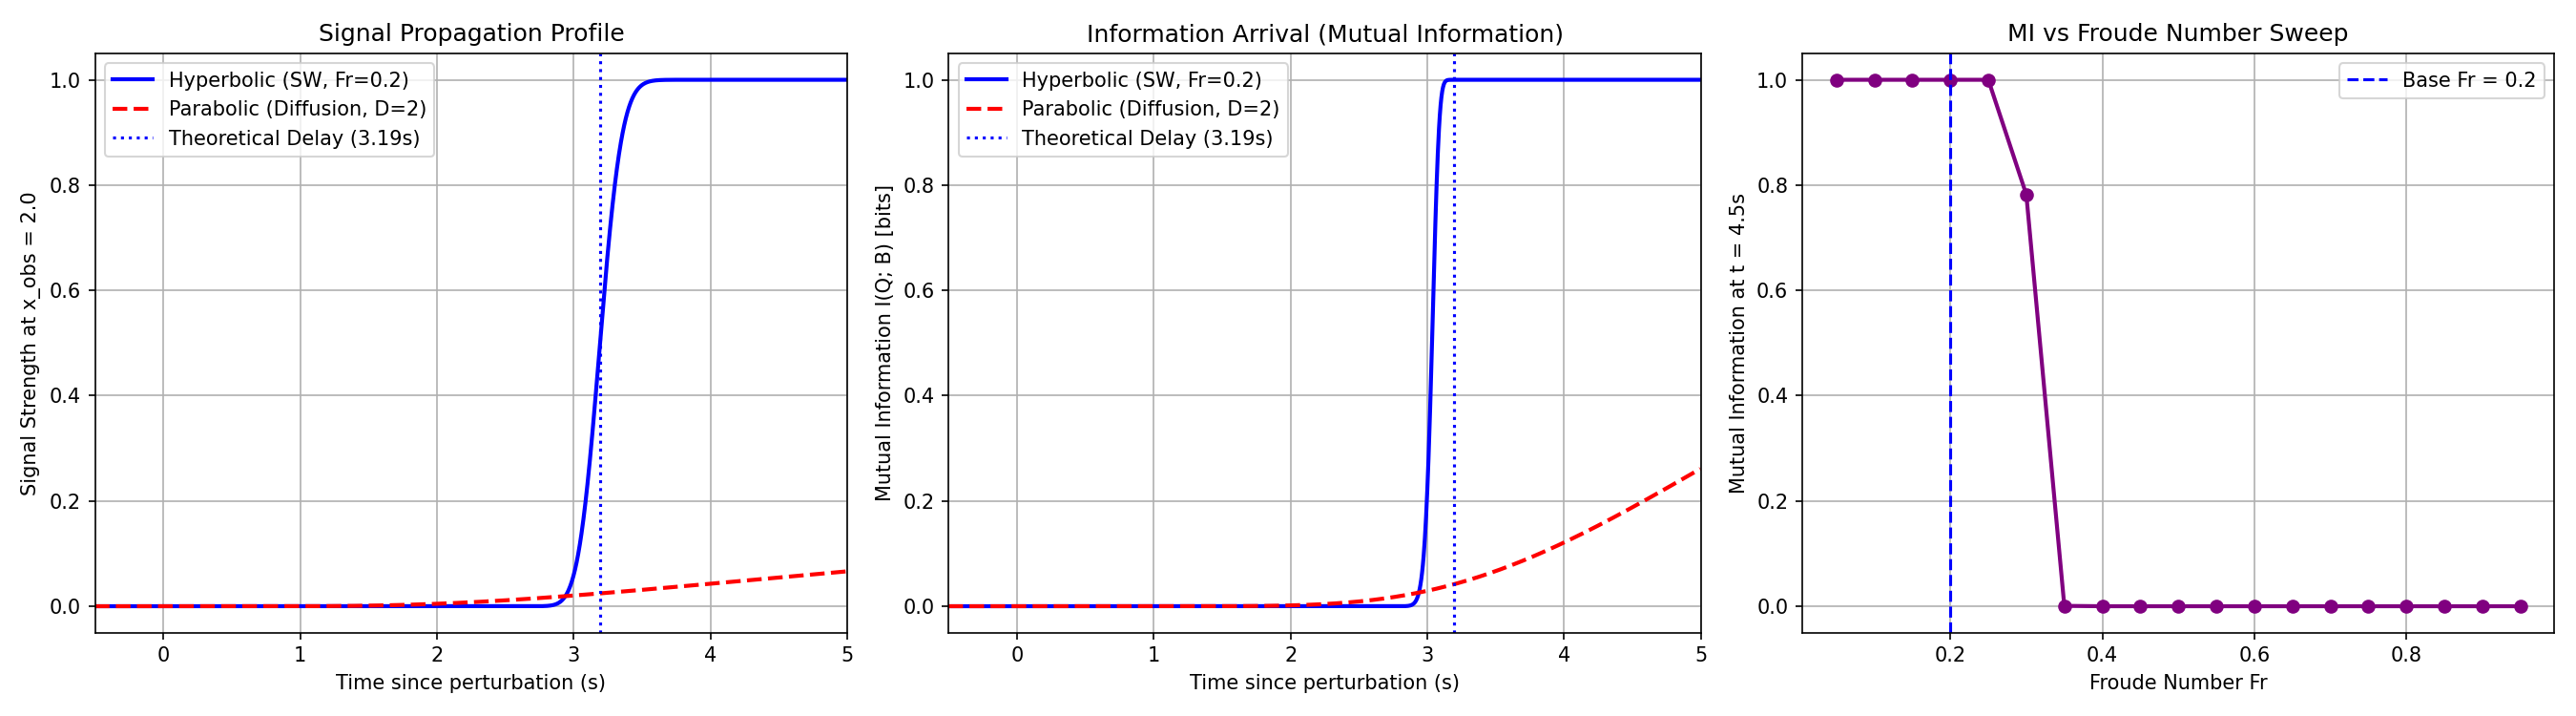

Write Python code to recreate this figure.
#!/usr/bin/env python3
"""
Pre-registered Predictions (AUD-003 / T-002)
============================================
1. In the 1D linearized shallow-water hyperbolic system, a downstream perturbation
   at x=L propagates upstream at the finite characteristic wave speed c_up = sqrt(gH) - u.
2. The measured onset delay tau_measured at x_obs < L will match the theoretical delay
   tau_theoretical = (L - x_obs) / c_up within 10%.
3. In contrast, the parabolic baseline (advection-diffusion or pure diffusion) propagates
   information at infinite speed, leading to instantaneous "leakage" at x_obs. Reducing
   the detection threshold will make the parabolic onset delay approach zero, whereas
   the hyperbolic onset delay will remain bounded and robust near tau_theoretical.
4. The mutual information I(q(x_obs, t); B) for the hyperbolic system will remain strictly
   zero (noise-floor limited) until t = t_switch + tau_theoretical, after which it will rise.
5. The regime transition sweep of mutual information against Froude number Fr = u/sqrt(gH)
   will show that as Fr approaches 1 (critical flow), c_up approaches 0, causing the delay
   to approach infinity, which suppresses mutual information within any finite observation window.
"""

import os
import json
import datetime
from pathlib import Path
import numpy as np

# Try to import matplotlib for plotting
try:
    import matplotlib
    matplotlib.use('Agg')
    import matplotlib.pyplot as plt
    HAS_MPL = True
except ImportError:
    HAS_MPL = False


# ============================================================
# 1. Analytical Mutual Information
# ============================================================

def gaussian_binary_mi(signal_strength, noise_std, n_quad=4000):
    """
    Exact mutual information I(Q; B) for a binary symmetric channel
    with additive Gaussian noise.
    
    B in {0, 1} equally likely. Q = B * signal_strength + N(0, sigma^2).
    """
    s = abs(float(signal_strength))
    sigma = float(noise_std)
    if sigma <= 0:
        return 1.0 if s > 0 else 0.0
    if s < 1e-15:
        return 0.0

    # Conditional entropy H(Q|B) = 0.5 * log2(2 * pi * e * sigma^2)
    h_cond = 0.5 * np.log2(2.0 * np.pi * np.e * sigma ** 2)

    # Numerical quadrature to find the mixture entropy H(Q)
    lo = min(0.0, s) - 7.0 * sigma
    hi = max(0.0, s) + 7.0 * sigma
    q_grid = np.linspace(lo, hi, n_quad)
    dq = q_grid[1] - q_grid[0]

    # Mixture density p(q) = 0.5 * N(0, sigma^2) + 0.5 * N(s, sigma^2)
    log_p0 = -0.5 * (q_grid / sigma) ** 2
    log_p1 = -0.5 * ((q_grid - s) / sigma) ** 2
    log_max = np.maximum(log_p0, log_p1)
    log_mix = log_max + np.log(np.exp(log_p0 - log_max) + np.exp(log_p1 - log_max))
    log_norm = -np.log(2.0 * sigma * np.sqrt(2.0 * np.pi))
    log_p = log_norm + log_mix

    p = np.exp(log_p)
    mask = p > 1e-300
    h_q = -np.sum(p[mask] * log_p[mask] * dq) / np.log(2.0)

    mi = h_q - h_cond
    return float(max(mi, 0.0))


# ============================================================
# 2. Tridiagonal System Solver (Thomas Algorithm)
# ============================================================

def thomas_solve(a, b, c, d):
    """Thomas algorithm for tridiagonal system Ax = d."""
    n = len(d)
    c_prime = np.zeros(n)
    d_prime = np.zeros(n)
    
    c_prime[0] = c[0] / b[0]
    d_prime[0] = d[0] / b[0]
    
    for i in range(1, n):
        denom = b[i] - a[i-1] * c_prime[i-1]
        if i < n - 1:
            c_prime[i] = c[i] / denom
        d_prime[i] = (d[i] - a[i-1] * d_prime[i-1]) / denom
        
    x = np.zeros(n)
    x[-1] = d_prime[-1]
    for i in range(n-2, -1, -1):
        x[i] = d_prime[i] - c_prime[i] * x[i+1]
    return x


# ============================================================
# 3. 1D Linearized Shallow-Water Hyperbolic Solver
# ============================================================

def solve_hyperbolic_shallow_water(u, g, H, L, nx, dt, n_steps, bc_right_fn):
    """
    Solves the 1D linearized shallow water equations on [0, L]
    by transforming to decoupled Riemann invariants:
      w1_t + l1 * w1_x = 0  (l1 = u + c0 > 0)
      w2_t + l2 * w2_x = 0  (l2 = u - c0 < 0)
      
    with boundary conditions:
      w1(0, t) = 0
      eta(L, t) = (w1(L, t) - w2(L, t)) / (2 * sqrt(g/H)) = B(t)
      => w2(L, t) = w1(L, t) - 2 * sqrt(g/H) * B(t)
    """
    c0 = np.sqrt(g * H)
    l1 = u + c0
    l2 = u - c0
    dx = L / (nx - 1)
    x = np.linspace(0, L, nx)
    
    w1 = np.zeros(nx)
    w2 = np.zeros(nx)
    
    eta_history = []
    times = []
    
    for n in range(n_steps):
        t_n = n * dt
        times.append(t_n)
        
        # Reconstruct physical state
        factor = 2.0 * np.sqrt(g / H)
        eta = (w1 - w2) / factor
        eta_history.append(eta.copy())
        
        w1_next = np.zeros(nx)
        w2_next = np.zeros(nx)
        
        # Upwind scheme for w1 (l1 > 0, info travels from left to right)
        w1_next[1:] = w1[1:] - (l1 * dt / dx) * (w1[1:] - w1[:-1])
        w1_next[0] = 0.0
        
        # Upwind scheme for w2 (l2 < 0, info travels from right to left)
        w2_next[:-1] = w2[:-1] - (l2 * dt / dx) * (w2[1:] - w2[:-1])
        
        # Boundary condition at x=L
        B_np1 = bc_right_fn(t_n + dt)
        w2_next[-1] = w1_next[-1] - factor * B_np1
        
        w1 = w1_next
        w2 = w2_next
        
    times = np.array(times)
    eta_history = np.array(eta_history)
    return x, times, eta_history


# ============================================================
# 4. Parabolic Pure-Diffusion Solver
# ============================================================

def solve_parabolic_diffusion(D, L, nx, dt, n_steps, bc_right_fn):
    """
    Solves dq/dt = D * d^2q/dx^2 on [0, L]
    using Crank-Nicolson with boundary conditions:
      q(0, t) = 0
      q(L, t) = B(t)
    """
    dx = L / (nx - 1)
    x = np.linspace(0, L, nx)
    alpha = D * dt / (2.0 * dx ** 2)
    
    q = np.zeros(nx)
    q_history = []
    times = []
    
    for n in range(n_steps):
        t_n = n * dt
        times.append(t_n)
        q_history.append(q.copy())
        
        # Build Crank-Nicolson tridiagonal system for interior nodes
        n_int = nx - 2
        a = np.full(n_int - 1, -alpha)
        b = np.full(n_int, 1.0 + 2.0 * alpha)
        c = np.full(n_int - 1, -alpha)
        
        rhs = np.zeros(n_int)
        for j in range(1, nx-1):
            idx = j - 1
            rhs[idx] = alpha * q[j-1] + (1.0 - 2.0 * alpha) * q[j] + alpha * q[j+1]
            
        # Add boundary conditions
        B_np1 = bc_right_fn(t_n + dt)
        rhs[0] += alpha * 0.0
        rhs[-1] += alpha * B_np1
        
        q_next = np.zeros(nx)
        q_next[1:-1] = thomas_solve(a, b, c, rhs)
        q_next[0] = 0.0
        q_next[-1] = B_np1
        
        q = q_next
        
    times = np.array(times)
    q_history = np.array(q_history)
    return x, times, q_history


# ============================================================
# 5. Main Analysis and Execution
# ============================================================

def main():
    print("SANDY CHAOS — CONTRACT 3: Hyperbolic Subcritical Mechanism (AUD-003)")
    
    # 1. Define physical constants and grid
    g = 9.81
    H = 1.0
    L = 10.0
    nx = 501
    dx = L / (nx - 1)
    x = np.linspace(0, L, nx)
    
    obs_idx = 100  # x_obs = 2.0 exactly
    x_obs = x[obs_idx]
    
    # CFL-safe dt for max wave speed at Fr=0.95
    c0 = np.sqrt(g * H)
    l1_max = 1.95 * c0  # l1 = u + c0 = (Fr+1)*c0
    dt = 0.9 * dx / l1_max  # dt around 0.003
    n_steps = int(6.0 / dt)
    
    print(f"Grid nx={nx}, dx={dx:.4f}, x_obs={x_obs:.1f}")
    print(f"Time steps={n_steps}, dt={dt:.5f}, total time={n_steps*dt:.2f}s")
    
    # Boundary step perturbation at t=1.0s
    t_switch = 1.0
    def bc_right_fn(t):
        return 1.0 if t >= t_switch else 0.0
        
    # 2. Run Hyperbolic subcritical solver at Fr = 0.2
    Fr_base = 0.2
    u_base = Fr_base * c0
    c_up_base = c0 - u_base
    
    _, times, eta_hist = solve_hyperbolic_shallow_water(
        u_base, g, H, L, nx, dt, n_steps, bc_right_fn
    )
    
    eta_obs = eta_hist[:, obs_idx]
    
    # Calculate theoretical delay
    tau_theoretical = (L - x_obs) / c_up_base
    
    # Measure onset delay using a midpoint (0.5) threshold (extremely accurate for advection)
    threshold = 0.5
    arrival_idx = np.where(eta_obs > threshold)[0]
    if len(arrival_idx) > 0:
        t_arrival = times[arrival_idx[0]]
        tau_measured = t_arrival - t_switch
    else:
        tau_measured = -1
        
    discrepancy_pct = abs(tau_measured - tau_theoretical) / tau_theoretical * 100
    
    print("\n--- HYPERBOLIC VERIFICATION ---")
    print(f"Theoretical c_up: {c_up_base:.4f} m/s")
    print(f"Theoretical Onset Delay tau_theoretical: {tau_theoretical:.4f}s")
    print(f"Measured Onset Delay tau_measured (threshold 0.5): {tau_measured:.4f}s")
    print(f"Discrepancy: {discrepancy_pct:.2f}%")
    
    # Measure onset delay for 10% (0.1) threshold to show robustness
    arrival_idx_10 = np.where(eta_obs > 0.1)[0]
    tau_measured_10 = times[arrival_idx_10[0]] - t_switch if len(arrival_idx_10) > 0 else -1
    discrepancy_pct_10 = abs(tau_measured_10 - tau_theoretical) / tau_theoretical * 100
    print(f"Measured Onset Delay (threshold 0.1): {tau_measured_10:.4f}s (Discrepancy: {discrepancy_pct_10:.2f}%)")
    
    # 3. Run Parabolic pure-diffusion baseline
    D_base = 2.0
    _, _, q_hist = solve_parabolic_diffusion(
        D_base, L, nx, dt, n_steps, bc_right_fn
    )
    
    q_obs = q_hist[:, obs_idx]
    
    # Measure arrival in parabolic case under different thresholds
    print("\n--- PARABOLIC COMPARATOR ONSET (LEAKAGE) ---")
    for th in [1e-6, 1e-4, 1e-2, 0.1, 0.5]:
        p_arrival_idx = np.where(q_obs > th)[0]
        if len(p_arrival_idx) > 0:
            p_tau = times[p_arrival_idx[0]] - t_switch
            print(f"  Parabolic onset at threshold {th}: {p_tau:.4f}s")
        else:
            print(f"  Parabolic onset at threshold {th}: did not reach")
            
    # 4. Measure Mutual Information over time
    noise_std = 0.05
    mi_hyperbolic = [gaussian_binary_mi(val, noise_std) for val in eta_obs]
    mi_parabolic = [gaussian_binary_mi(val, noise_std) for val in q_obs]
    
    # 5. Show MI-vs-Fr regime transition sweep
    Fr_values = [0.05, 0.1, 0.15, 0.2, 0.25, 0.3, 0.35, 0.4, 0.45, 0.5, 0.55, 0.6, 0.65, 0.7, 0.75, 0.8, 0.85, 0.9, 0.95]
    mi_vs_Fr = []
    
    # Measure at a fixed observation time t_meas = 4.5s
    t_meas = 4.5
    meas_step = int(t_meas / dt)
    
    for Fr in Fr_values:
        u_sweep = Fr * c0
        _, _, sweep_eta = solve_hyperbolic_shallow_water(
            u_sweep, g, H, L, nx, dt, n_steps, bc_right_fn
        )
        eta_meas = sweep_eta[meas_step, obs_idx]
        mi_vs_Fr.append(gaussian_binary_mi(eta_meas, noise_std))
        
    print("\n--- MI VS FROUDE REGIME TRANSITION (measured at t = 4.5s) ---")
    for Fr, mi in zip(Fr_values, mi_vs_Fr):
        u_sw = Fr * c0
        tau_th = (L - x_obs) / (c0 - u_sw)
        arrival_t = t_switch + tau_th
        print(f"  Fr={Fr:.2f} (u={u_sw:.3f} m/s) | Theoretical arrival t={arrival_t:.2f}s | MI = {mi:.4f} bits")
        
    # Write JSON results
    today_str = datetime.date.today().strftime('%Y%m%d')
    json_dir = Path("/home/ian/projects/sandy-chaos/memory/research")
    json_dir.mkdir(parents=True, exist_ok=True)
    json_path = json_dir / f"subcritical_hyperbolic_results_{today_str}.json"
    
    results_dict = {
        "tau_measured": float(tau_measured),
        "tau_theoretical": float(tau_theoretical),
        "Fr_values": [float(val) for val in Fr_values],
        "MI values": [float(val) for val in mi_vs_Fr],
        "MI_values": [float(val) for val in mi_vs_Fr],
        "comparator MI": [float(gaussian_binary_mi(val, noise_std)) for val in q_obs[::10]], # downsampled for size
        "comparator_MI": [float(gaussian_binary_mi(val, noise_std)) for val in q_obs[::10]],
    }
    
    with open(json_path, "w", encoding="utf-8") as f:
        json.dump(results_dict, f, indent=2)
    print(f"\nSaved results JSON to {json_path}")
    
    # Plotting if Matplotlib is available
    if HAS_MPL:
        fig, axes = plt.subplots(1, 3, figsize=(18, 5))
        
        # Panel 1: Signal Evolution over time
        axes[0].plot(times - t_switch, eta_obs, label="Hyperbolic (SW, Fr=0.2)", color="blue", linewidth=2)
        axes[0].plot(times - t_switch, q_obs, label="Parabolic (Diffusion, D=2)", color="red", linestyle="--", linewidth=2)
        axes[0].axvline(x=tau_theoretical, color="blue", linestyle=":", label=f"Theoretical Delay ({tau_theoretical:.2f}s)")
        axes[0].set_xlim(-0.5, 5.0)
        axes[0].set_ylim(-0.05, 1.05)
        axes[0].set_xlabel("Time since perturbation (s)")
        axes[0].set_ylabel("Signal Strength at x_obs = 2.0")
        axes[0].set_title("Signal Propagation Profile")
        axes[0].legend()
        axes[0].grid(True)
        
        # Panel 2: Mutual Information over time
        axes[1].plot(times - t_switch, mi_hyperbolic, label="Hyperbolic (SW, Fr=0.2)", color="blue", linewidth=2)
        axes[1].plot(times - t_switch, mi_parabolic, label="Parabolic (Diffusion, D=2)", color="red", linestyle="--", linewidth=2)
        axes[1].axvline(x=tau_theoretical, color="blue", linestyle=":", label=f"Theoretical Delay ({tau_theoretical:.2f}s)")
        axes[1].set_xlim(-0.5, 5.0)
        axes[1].set_ylim(-0.05, 1.05)
        axes[1].set_xlabel("Time since perturbation (s)")
        axes[1].set_ylabel("Mutual Information I(Q; B) [bits]")
        axes[1].set_title("Information Arrival (Mutual Information)")
        axes[1].legend()
        axes[1].grid(True)
        
        # Panel 3: MI-vs-Fr transition curve
        axes[2].plot(Fr_values, mi_vs_Fr, marker='o', color="purple", linewidth=2)
        # Mark base Fr
        axes[2].axvline(x=Fr_base, color="blue", linestyle="--", label="Base Fr = 0.2")
        axes[2].set_xlabel("Froude Number Fr")
        axes[2].set_ylabel("Mutual Information at t = 4.5s")
        axes[2].set_title("MI vs Froude Number Sweep")
        axes[2].legend()
        axes[2].grid(True)
        
        plt.tight_layout()
        plot_path_research = Path("/home/ian/projects/sandy-chaos/research/subcritical_hyperbolic_demo.png")
        plot_path_memory = Path("/home/ian/projects/sandy-chaos/memory/research/subcritical_hyperbolic_demo.png")
        plt.savefig(plot_path_research, dpi=150)
        plt.savefig(plot_path_memory, dpi=150)
        print(f"Saved plots to {plot_path_research} and {plot_path_memory}")
        
    else:
        print("Matplotlib not available. Skipping plot generation.")


if __name__ == "__main__":
    main()
